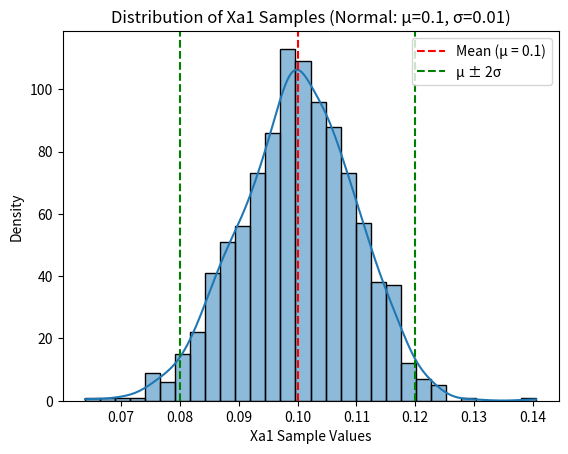

Generate this figure with matplotlib:
import numpy as np
import matplotlib.pyplot as plt
import seaborn as sns

# Generate 1000 random samples
Xa1_samples = np.random.normal(loc=0.1, scale=0.01, size=1000)

# Plot histogram with KDE (Kernel Density Estimation)
sns.histplot(Xa1_samples, kde=True, bins=30)
plt.axvline(x=0.1, color='r', linestyle='--', label="Mean (μ = 0.1)")
plt.axvline(x=0.1 + 0.02, color='g', linestyle='--', label="μ ± 2σ")
plt.axvline(x=0.1 - 0.02, color='g', linestyle='--')
plt.legend()
plt.xlabel("Xa1 Sample Values")
plt.ylabel("Density")
plt.title("Distribution of Xa1 Samples (Normal: μ=0.1, σ=0.01)")
plt.show()